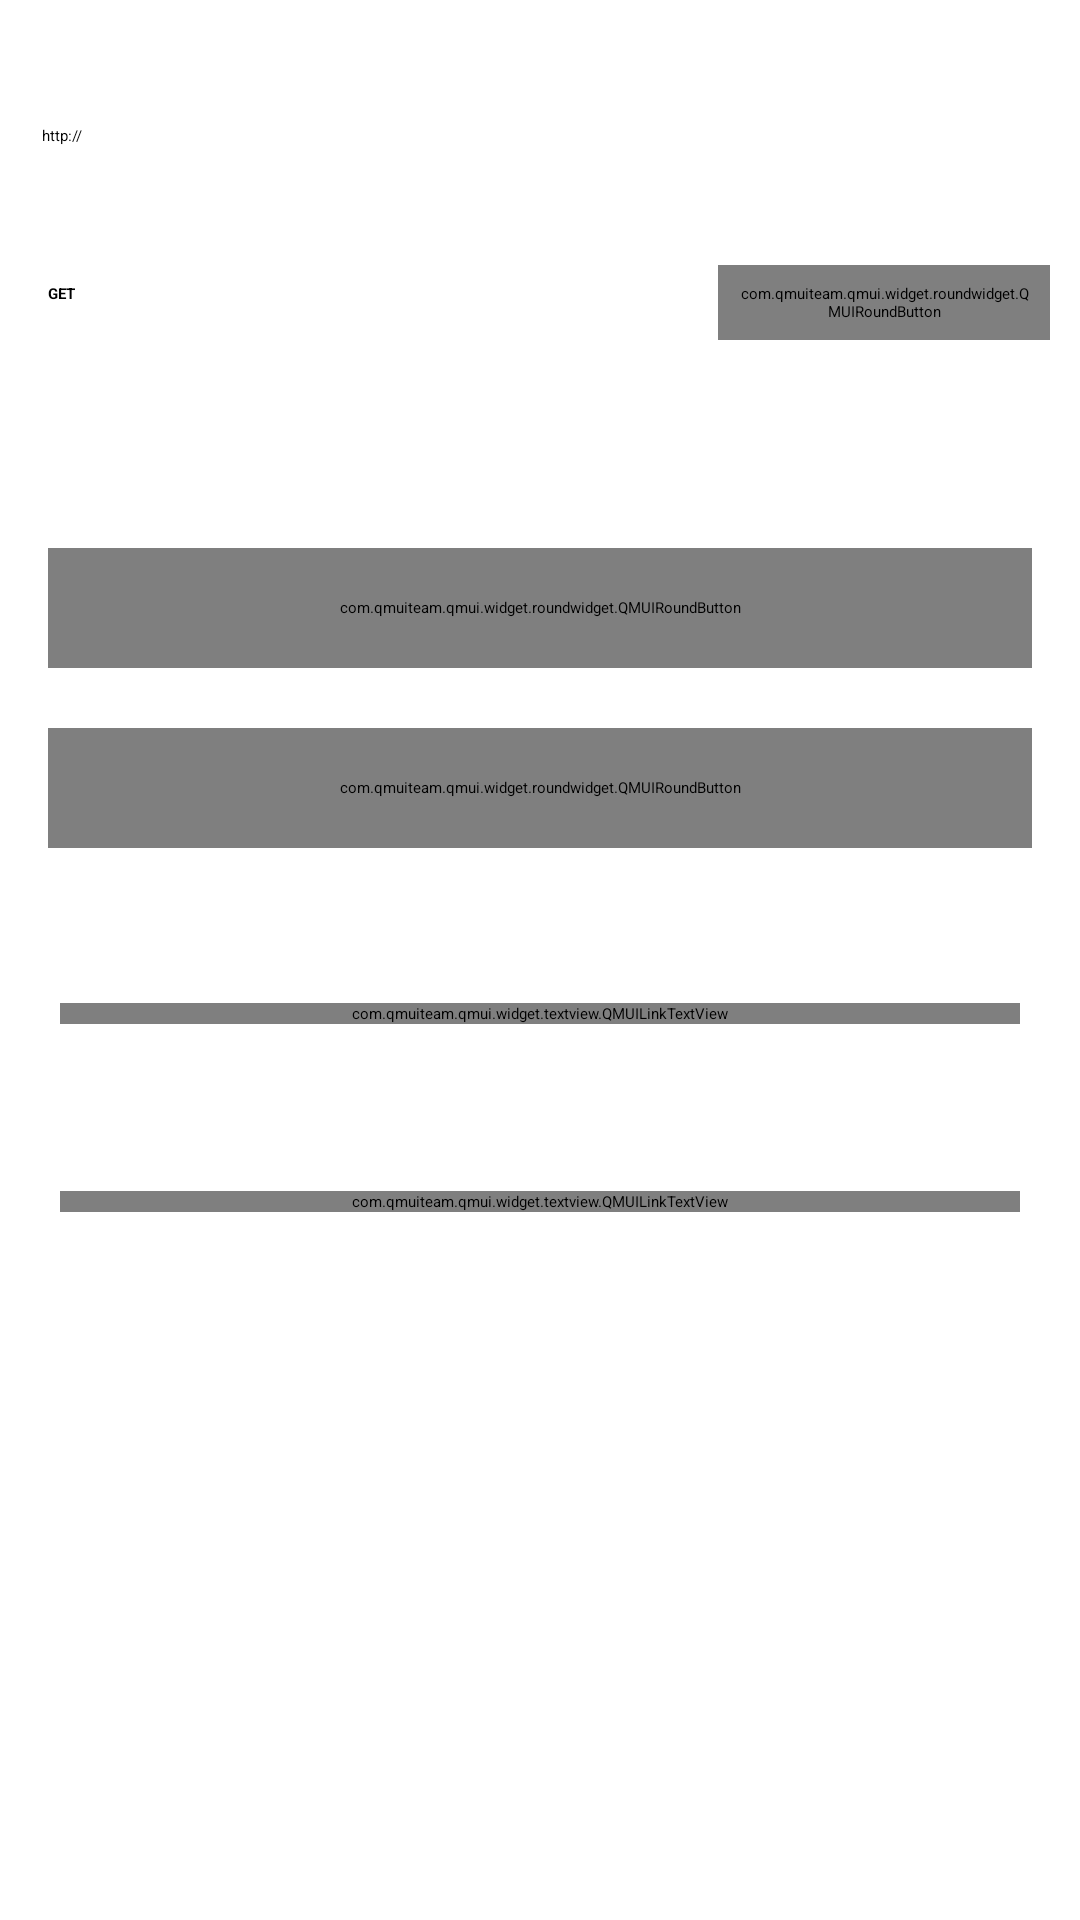

The Android layout XML behind this screen, and the referenced resources:
<!-- AndroidManifest.xml: application theme AppTheme -->
<!-- res/layout/activity_request.xml -->
<?xml version="1.0" encoding="utf-8"?>
<RelativeLayout xmlns:android="http://schemas.android.com/apk/res/android"
    android:layout_width="match_parent"
    android:layout_height="match_parent"
    android:background="@color/white">

    <LinearLayout
        android:layout_width="match_parent"
        android:layout_height="match_parent"
        android:orientation="vertical">

        <com.qmuiteam.qmui.widget.QMUITopBar
            android:id="@+id/qmuiTopbar"
            android:layout_width="match_parent"
            android:layout_height="?actionBarSize" />

        <androidx.core.widget.NestedScrollView
            android:layout_width="fill_parent"
            android:layout_height="match_parent">

            <LinearLayout
                android:layout_width="match_parent"
                android:layout_height="match_parent"
                android:layout_margin="6dp"
                android:orientation="vertical">

                <TextView
                    android:layout_width="match_parent"
                    android:layout_height="wrap_content"
                    android:layout_margin="10dp"
                    android:text="请求地址"
                    android:textColor="@color/qmui_config_color_75_pure_black" />

                <EditText
                    android:id="@+id/apisApi"
                    android:layout_width="match_parent"
                    android:layout_height="wrap_content"
                    android:layout_margin="2dp"
                    android:background="@drawable/qmui_divider_bottom_bitmap"
                    android:hint="http://"
                    android:padding="6dp" />

                <TextView
                    android:layout_width="match_parent"
                    android:layout_height="wrap_content"
                    android:layout_margin="10dp"
                    android:text="请求方式"
                    android:textColor="@color/qmui_config_color_75_pure_black" />

                <LinearLayout
                    android:layout_width="match_parent"
                    android:layout_height="wrap_content"
                    android:layout_margin="2dp"
                    android:orientation="horizontal">

                    <TextView
                        android:id="@+id/requestMethod"
                        android:layout_width="match_parent"
                        android:layout_height="match_parent"
                        android:layout_margin="2dp"
                        android:layout_weight="1"
                        android:padding="6dp"
                        android:text="GET"
                        android:textStyle="bold" />

                    <com.qmuiteam.qmui.widget.roundwidget.QMUIRoundButton
                        android:id="@+id/selectMed"
                        android:layout_width="match_parent"
                        android:layout_height="match_parent"
                        android:layout_margin="2dp"
                        android:layout_weight="2"
                        android:padding="6dp"
                        android:text="选择方式" />

                </LinearLayout>

                <TextView
                    android:layout_width="match_parent"
                    android:layout_height="wrap_content"
                    android:layout_margin="10dp"
                    android:text="请求头Header"
                    android:textColor="@color/qmui_config_color_75_pure_black" />

                <LinearLayout
                    android:id="@+id/headerView"
                    android:layout_width="match_parent"
                    android:layout_height="match_parent"
                    android:background="@color/white"
                    android:orientation="vertical">

                </LinearLayout>


                <TextView
                    android:id="@+id/parmter"
                    android:layout_width="match_parent"
                    android:layout_height="wrap_content"
                    android:layout_margin="10dp"
                    android:text="请求参数"
                    android:textColor="@color/qmui_config_color_75_pure_black" />

                <LinearLayout
                    android:id="@+id/contentView"
                    android:layout_width="match_parent"
                    android:layout_height="match_parent"
                    android:background="@color/white"
                    android:orientation="vertical">

                </LinearLayout>

                <com.qmuiteam.qmui.widget.roundwidget.QMUIRoundButton
                    android:id="@+id/sendData"
                    android:layout_width="match_parent"
                    android:layout_height="40dp"
                    android:layout_margin="10dp"
                    android:text="发送请求" />


                <com.qmuiteam.qmui.widget.roundwidget.QMUIRoundButton
                    android:id="@+id/saveData"
                    android:layout_width="match_parent"
                    android:layout_height="40dp"
                    android:layout_margin="10dp"
                    android:text="保存修改" />

                <TextView
                    android:layout_width="match_parent"
                    android:layout_height="wrap_content"
                    android:layout_margin="10dp"
                    android:text="版本信息"
                    android:textColor="@color/qmui_config_color_75_pure_black" />

                <com.qmuiteam.qmui.widget.textview.QMUILinkTextView
                    android:layout_width="match_parent"
                    android:layout_height="wrap_content"
                    android:layout_margin="14dp"
                    android:textStyle="bold"
                    android:text="当前版本：1.0" />


                <TextView
                    android:layout_width="match_parent"
                    android:layout_height="wrap_content"
                    android:layout_margin="10dp"
                    android:text="关于软件"
                    android:textColor="@color/qmui_config_color_75_pure_black" />

                <com.qmuiteam.qmui.widget.textview.QMUILinkTextView
                    android:id="@+id/qlink"
                    android:layout_width="match_parent"
                    android:layout_height="wrap_content"
                    android:layout_margin="14dp" />

            </LinearLayout>

        </androidx.core.widget.NestedScrollView>

    </LinearLayout>
</RelativeLayout>
<!-- resources referenced by this layout -->
<resources>
  <style name="AppTheme" parent="@style/QMUI.Compat.NoActionBar">
          
          <item name="colorPrimary">@color/colorPrimary</item>
          <item name="colorPrimaryDark">@color/colorPrimaryDark</item>
          <item name="colorAccent">@color/colorAccent</item>
      </style>
  <color name="colorPrimary">#BFC6C6</color>
  <color name="colorPrimaryDark">#E7EEED</color>
  <color name="colorAccent">#C9C7C8</color>
  <!-- not gathered from this repository: default colours our renderer supplied (Android Studio template values) -->
  <color name="white">#FFFFFFFF</color>
</resources>
